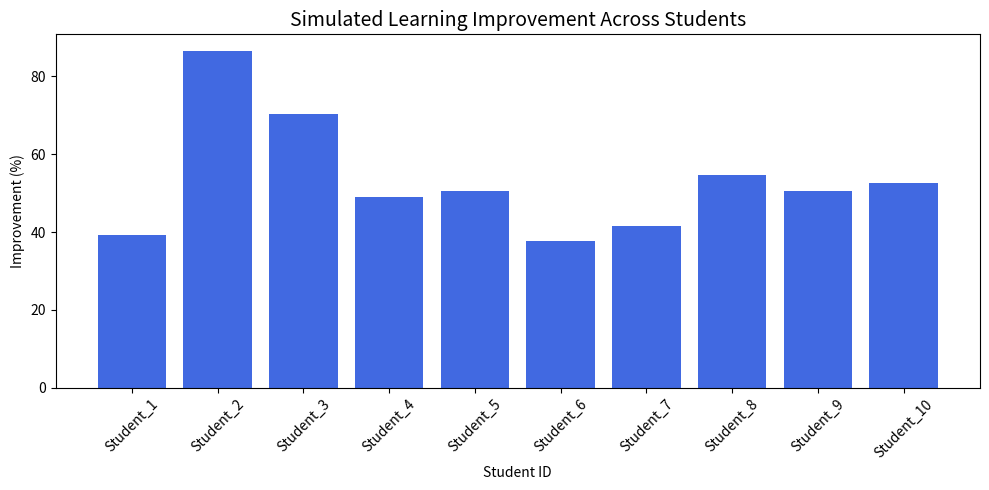

Python code for this plot:
# NOVA - Adaptive Learning Optimization Simulation
# Developed as a baseline model for engagement optimization and pre-post learning analytics.

import numpy as np
import pandas as pd
import matplotlib.pyplot as plt

def nova_learning_simulation(num_students=10, random_seed=42):
    np.random.seed(random_seed)
    students = [f"Student_{i+1}" for i in range(num_students)]

    # Step 1: Input Parameters (E, A, F, R, V)
    E = np.random.uniform(10, 40, num_students)   # Engagement time (minutes)
    A = np.random.uniform(0.4, 0.9, num_students) # Accuracy (%)
    F = np.random.randint(5, 20, num_students)    # Interaction frequency
    R = np.random.uniform(2, 5, num_students)     # Reflection depth (1-5)
    V = np.random.randint(1, 10, num_students)    # Voice interaction count

    # Step 2: Deterministic Optimization Function
    # Learning Gain (L) = α1*E + α2*A + α3*F + α4*R + α5*V
    alpha = [0.25, 0.35, 0.15, 0.15, 0.10]  # Coefficients for each input
    L = alpha[0]*E + alpha[1]*A*100 + alpha[2]*F + alpha[3]*R + alpha[4]*V

    # Step 3: Adaptive Decision (Advance or Reinforce)
    threshold = np.mean(L)
    performance = ["Advance" if score >= threshold else "Reinforce" for score in L]

    # Step 4: Pre and Post Learning Assessment Simulation
    pre_scores = np.random.uniform(40, 60, num_students)
    post_scores = pre_scores + (L / np.max(L)) * 40  # Post gain proportional to learning gain

    # Step 5: Data Summary
    data = pd.DataFrame({
        "Student": students,
        "Engagement(E)": E.round(2),
        "Accuracy(A)%": (A*100).round(1),
        "Frequency(F)": F,
        "Reflection(R)": R.round(2),
        "Voice(V)": V,
        "Learning_Gain(L)": L.round(2),
        "Performance": performance,
        "Pre_Score": pre_scores.round(1),
        "Post_Score": post_scores.round(1),
        "Improvement(%)": ((post_scores - pre_scores)/pre_scores*100).round(1)
    })

    print("=== NOVA Adaptive Learning Optimization Simulation ===")
    print(data.to_string(index=False))

    # Step 6: Visualization of Learning Improvement
    plt.figure(figsize=(10,5))
    plt.bar(students, data["Improvement(%)"], color="royalblue")
    plt.title("Simulated Learning Improvement Across Students", fontsize=14)
    plt.ylabel("Improvement (%)")
    plt.xlabel("Student ID")
    plt.xticks(rotation=45)
    plt.tight_layout()
    plt.show()

    return data

if __name__ == "__main__":
    nova_learning_simulation()
